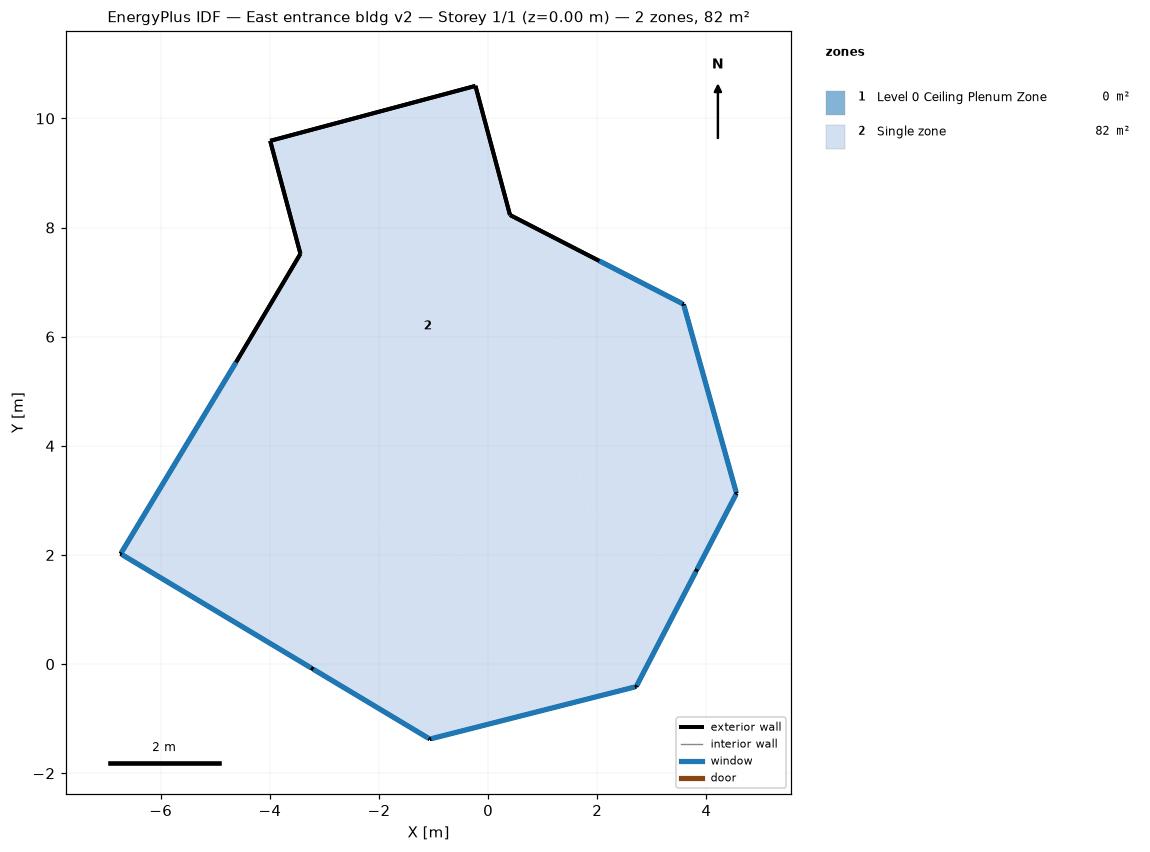
=== STOREY PLAN SPEC (per zone: floor XY polygon, exterior-wall plan segments, windows/doors) ===
zone 1: Level 0 Ceiling Plenum Zone  (0.0 m²)
  exterior wall: (3.58, 6.60) – (2.02, 7.40)  [1.8 m]
  exterior wall: (4.55, 3.13) – (3.58, 6.60)  [3.6 m]
  exterior wall: (3.82, 1.72) – (4.55, 3.13)  [1.6 m]
  exterior wall: (-3.44, 7.52) – (-4.61, 5.55)  [2.3 m]
  exterior wall: (-3.99, 9.59) – (-3.44, 7.52)  [2.1 m]
  exterior wall: (-0.23, 10.60) – (-3.99, 9.59)  [3.9 m]
  exterior wall: (0.40, 8.23) – (-0.23, 10.60)  [2.4 m]
  exterior wall: (2.02, 7.40) – (0.40, 8.23)  [1.8 m]
  exterior wall: (-1.07, -1.37) – (2.71, -0.41)  [3.9 m]
  exterior wall: (-3.22, -0.08) – (-1.07, -1.37)  [2.5 m]
  exterior wall: (2.71, -0.41) – (3.82, 1.72)  [2.4 m]
  exterior wall: (-4.61, 5.55) – (-6.73, 2.02)  [4.1 m]
  exterior wall: (-6.73, 2.02) – (-3.22, -0.08)  [4.1 m]
zone 2: Single zone  (82.2 m²)
  floor: (2.02, 7.40) (3.58, 6.60) (4.55, 3.13) (3.82, 1.72) (1.88, 2.70) (1.05, 5.80)
  floor: (-0.23, 10.60) (0.40, 8.23) (2.02, 7.40) (1.05, 5.80) (1.88, 2.70) (-1.75, 1.69) (-2.67, 4.77) (-4.61, 5.55) (-3.44, 7.52) (-3.99, 9.59)
  floor: (1.88, 2.70) (3.82, 1.72) (2.71, -0.41) (-1.07, -1.37) (-3.22, -0.08) (-1.75, 1.69)
  floor: (-4.61, 5.55) (-2.67, 4.77) (-1.75, 1.69) (-3.22, -0.08) (-6.73, 2.02)
  exterior wall: (3.58, 6.60) – (2.02, 7.40)  [1.8 m]
    window: (3.56, 6.61) – (2.04, 7.39)  [0.8 m²]
  exterior wall: (4.55, 3.13) – (3.58, 6.60)  [3.6 m]
    window: (4.54, 3.15) – (3.59, 6.57)  [1.7 m²]
  exterior wall: (3.82, 1.72) – (4.55, 3.13)  [1.6 m]
    window: (3.83, 1.74) – (4.54, 3.11)  [0.8 m²]
  exterior wall: (-3.44, 7.52) – (-4.61, 5.55)  [2.3 m]
  exterior wall: (-3.99, 9.59) – (-3.44, 7.52)  [2.1 m]
  exterior wall: (-0.23, 10.60) – (-3.99, 9.59)  [3.9 m]
  exterior wall: (0.40, 8.23) – (-0.23, 10.60)  [2.4 m]
  exterior wall: (2.02, 7.40) – (0.40, 8.23)  [1.8 m]
  exterior wall: (-1.07, -1.37) – (2.71, -0.41)  [3.9 m]
    window: (-1.04, -1.37) – (2.69, -0.42)  [4.4 m²]
  exterior wall: (-3.22, -0.08) – (-1.07, -1.37)  [2.5 m]
    window: (-3.20, -0.10) – (-1.09, -1.36)  [2.9 m²]
  exterior wall: (2.71, -0.41) – (3.82, 1.72)  [2.4 m]
    window: (2.73, -0.39) – (3.81, 1.70)  [2.7 m²]
  exterior wall: (-4.61, 5.55) – (-6.73, 2.02)  [4.1 m]
    window: (-4.62, 5.53) – (-6.72, 2.04)  [2.5 m²]
  exterior wall: (-6.73, 2.02) – (-3.22, -0.08)  [4.1 m]
    window: (-6.71, 2.01) – (-3.24, -0.07)  [2.5 m²]

=== DERIVED (storey summary) ===
Building: East entrance bldg v2
Storey: 1 of 1  (floor level z = 0.00 m)
Storey gross floor area: 82.2 m²
Zones on this storey: 2
  - Level 0 Ceiling Plenum Zone: floor 0.0 m²; exterior wall 36.6 m (22.3 m²); WWR 0.0%
  - Single zone: floor 82.2 m²; exterior wall 36.6 m (122.6 m²); 8 window(s) 18.4 m²; WWR 15.0%
Zone adjacency: (none detected)